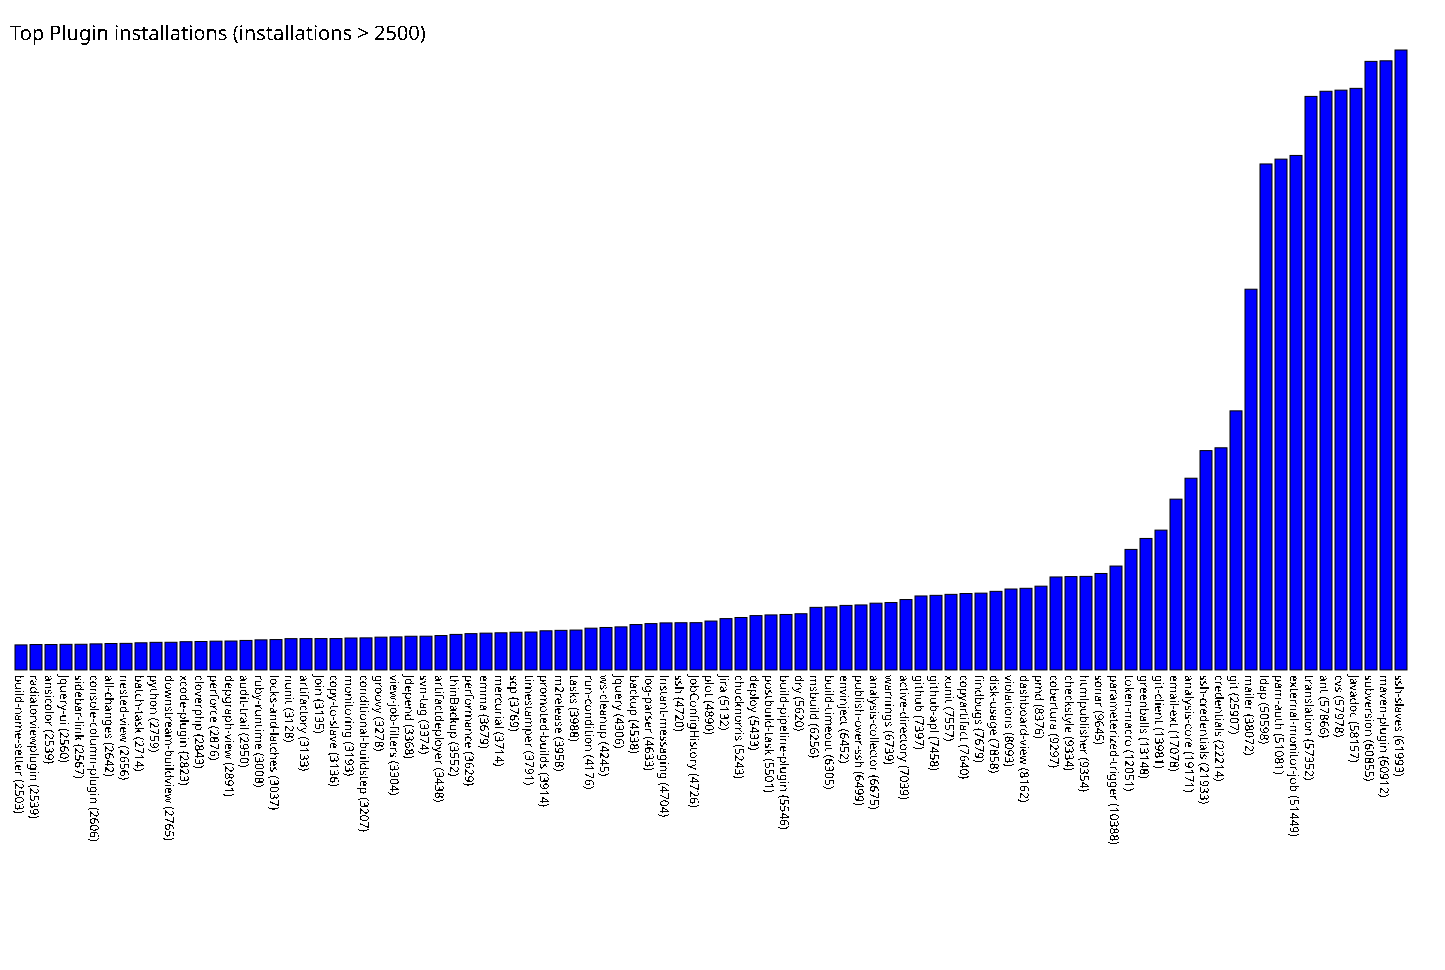

The file beside this chart, header and first rows:
build-name-setter, 2503
radiatorviewplugin, 2539
ansicolor, 2539
jquery-ui, 2560
sidebar-link, 2567
console-column-plugin, 2606
all-changes, 2642
nested-view, 2656
batch-task, 2714
python, 2759
downstream-buildview, 2765
xcode-plugin, 2823
cloverphp, 2843
perforce, 2876
depgraph-view, 2891
audit-trail, 2950
ruby-runtime, 3008
locks-and-latches, 3037
nunit, 3128
artifactory, 3133
join, 3135
copy-to-slave, 3136
monitoring, 3193
conditional-buildstep, 3207
groovy, 3278
view-job-filters, 3304
jdepend, 3368
svn-tag, 3374
artifactdeployer, 3438
thinBackup, 3552
performance, 3629
emma, 3679
mercurial, 3714
scp, 3769
timestamper, 3791
promoted-builds, 3914
m2release, 3958
tasks, 3988
run-condition, 4176
ws-cleanup, 4245
jquery, 4306
backup, 4538
log-parser, 4633
instant-messaging, 4704
ssh, 4720
jobConfigHistory, 4726
plot, 4890
jira, 5132
chucknorris, 5243
deploy, 5433
postbuild-task, 5501
build-pipeline-plugin, 5546
dry, 5620
msbuild, 6256
build-timeout, 6305
envinject, 6452
publish-over-ssh, 6499
analysis-collector, 6675
warnings, 6739
active-directory, 7039
github, 7397
... 32 more rows
